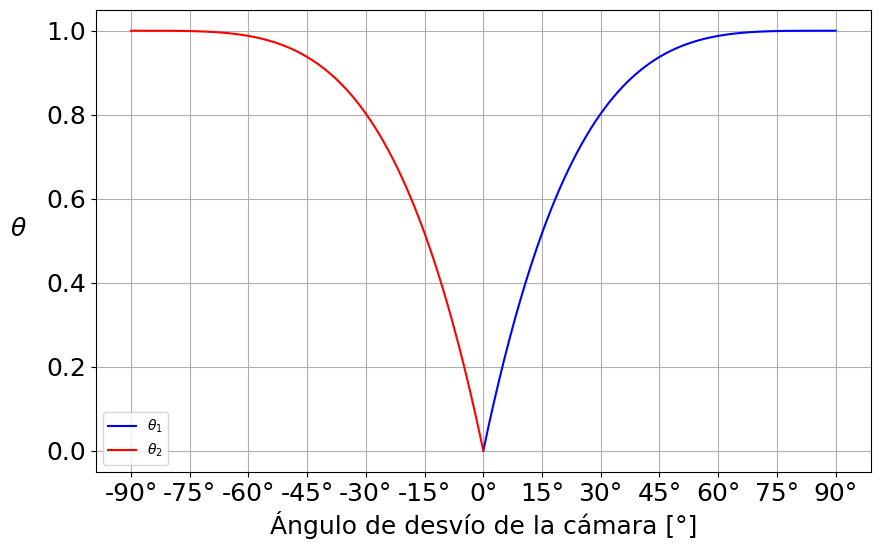

This figure's Python source:
import matplotlib.pyplot as plt
import numpy as np

# Definir las funciones
def f(x):
    return  1-((90-x)/(90))**4

def g(x):
    return 1-((90+x)/(90))**4

# Crear un rango de valores para x en cada dominio específico
x1 = np.linspace(0, 90, 400)
x2 = np.linspace(-90, 0, 400)

# Calcular los valores de las funciones
y1 = f(x1)
y2 = g(x2)

# Crear el gráfico
plt.figure(figsize=(10, 6))

# Graficar la primera función en su dominio específico
plt.plot(x1, y1, label=r'$\theta_1$', color='blue')

# Graficar la segunda función en su dominio específico
plt.plot(x2, y2, label=r'$\theta_2$', color='red')

# Añadir título y etiquetas
#plt.title('Gráfico de las funciones en dominios específicos')
plt.xlabel('Ángulo de desvío de la cámara [°]', fontsize=18,fontname='Times New Roman')
plt.ylabel(r'$\theta$' , rotation=0, labelpad=20,fontsize=18,fontname='Times New Roman')

ticks = np.arange(-90, 91, 15)
tick_labels = [f'{int(tick)}°' for tick in ticks]
plt.xticks(ticks, tick_labels, fontsize=18, fontname='Times New Roman')

ticks_y = np.arange(0, 1.1, 0.2)
tick_labels_y = [f'{tick:.1f}' for tick in ticks_y]
plt.yticks(ticks_y, tick_labels_y, fontsize=18, fontname='Times New Roman')

# Añadir una leyenda
plt.legend()

# Mostrar el gráfico
plt.grid(True)
plt.show()
